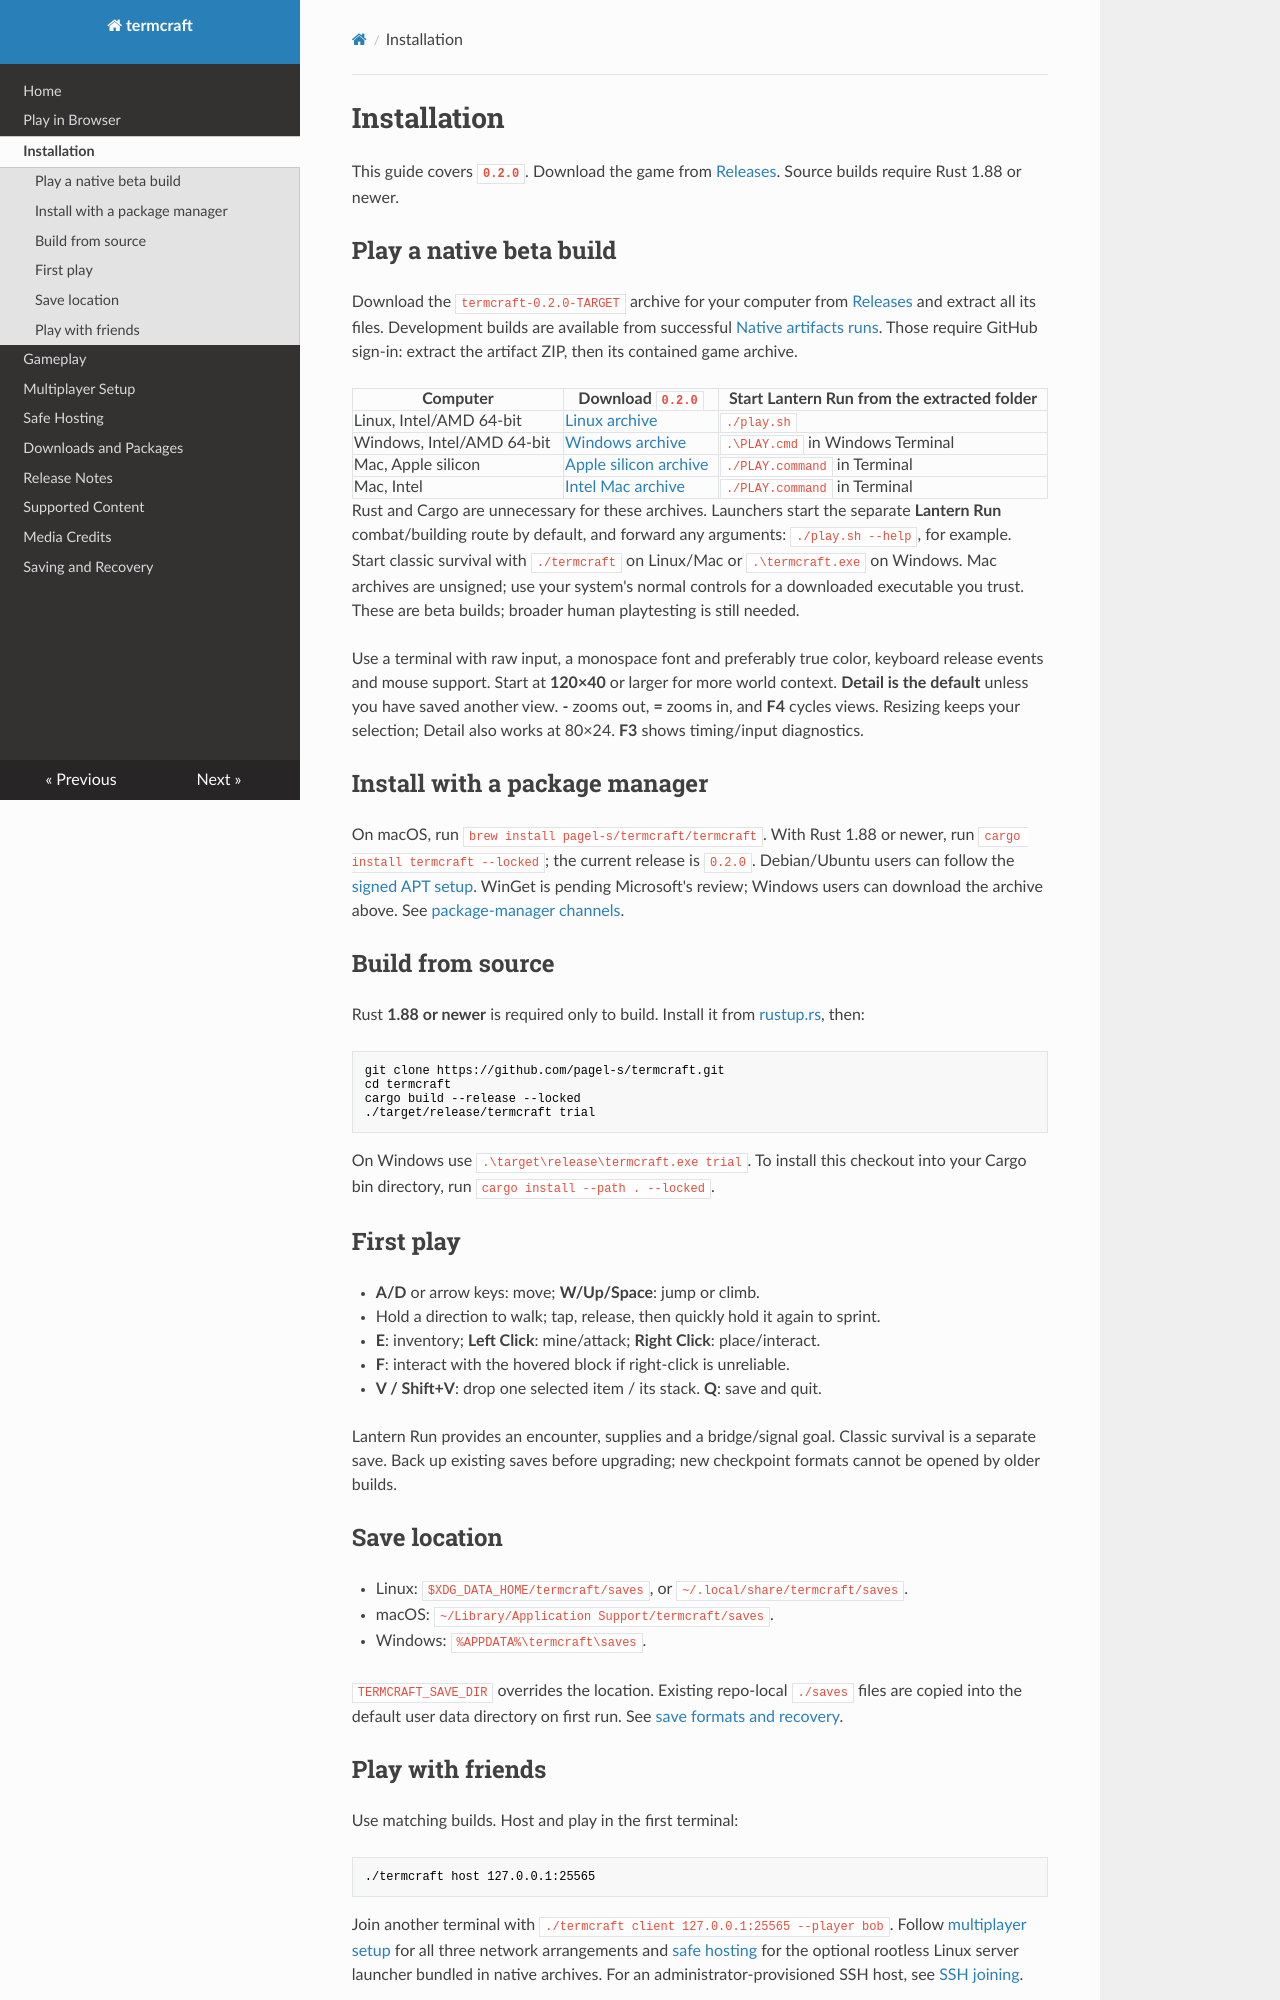

repository: pagel-s/termcraft · page: installation/index.html · generator: mkdocs

# Installation

This guide covers **`0.2.0`**. Download the game from
[Releases](https://github.com/pagel-s/termcraft/releases/tag/v0.2.0).
Source builds require Rust 1.88 or newer.

## Play a native beta build

Download the `termcraft-0.2.0-TARGET` archive for your computer from
[Releases](https://github.com/pagel-s/termcraft/releases/tag/v0.2.0) and extract all its files.
Development builds are available from successful
[Native artifacts runs](https://github.com/pagel-s/termcraft/actions/workflows/native-artifacts.yml).
Those require GitHub sign-in: extract the artifact ZIP, then its contained game archive.

| Computer | Download `0.2.0` | Start Lantern Run from the extracted folder |
| --- | --- | --- |
| Linux, Intel/AMD 64-bit | [Linux archive](https://github.com/pagel-s/termcraft/releases/download/v0.2.0/termcraft-0.2.0-x86_64-unknown-linux-gnu.tar.gz) | `./play.sh` |
| Windows, Intel/AMD 64-bit | [Windows archive](https://github.com/pagel-s/termcraft/releases/download/v0.2.0/termcraft-0.2.0-x86_64-pc-windows-msvc.zip) | `.\PLAY.cmd` in Windows Terminal |
| Mac, Apple silicon | [Apple silicon archive](https://github.com/pagel-s/termcraft/releases/download/v0.2.0/termcraft-0.2.0-aarch64-apple-darwin.tar.gz) | `./PLAY.command` in Terminal |
| Mac, Intel | [Intel Mac archive](https://github.com/pagel-s/termcraft/releases/download/v0.2.0/termcraft-0.2.0-x86_64-apple-darwin.tar.gz) | `./PLAY.command` in Terminal |

Rust and Cargo are unnecessary for these archives. Launchers start the separate
**Lantern Run** combat/building route by default, and forward any arguments:
`./play.sh --help`, for example. Start classic survival with `./termcraft` on
Linux/Mac or `.\termcraft.exe` on Windows. Mac archives are unsigned;
use your system's normal controls for a downloaded executable you trust. These
are beta builds; broader human playtesting is still needed.

Use a terminal with raw input, a monospace font and preferably true color,
keyboard release events and mouse support. Start at **120×40** or larger for more
world context. **Detail is the default** unless you have saved another view.
**-** zooms out, **=** zooms in, and **F4** cycles views. Resizing keeps your
selection; Detail also works at 80×24. **F3** shows timing/input diagnostics.

## Install with a package manager

On macOS, run `brew install pagel-s/termcraft/termcraft`. With Rust 1.88 or newer,
run `cargo install termcraft --locked`; the current release is `0.2.0`.
Debian/Ubuntu users can follow the [signed APT setup](distribution.md#apt-setup).
WinGet is pending Microsoft's review; Windows users can download the archive above.
See [package-manager channels](distribution.md#package-manager-channels).

## Build from source

Rust **1.88 or newer** is required only to build. Install it from
[rustup.rs](https://rustup.rs/), then:

```sh
git clone https://github.com/pagel-s/termcraft.git
cd termcraft
cargo build --release --locked
./target/release/termcraft trial
```

On Windows use `.\target\release\termcraft.exe trial`. To install this checkout
into your Cargo bin directory, run `cargo install --path . --locked`.

## First play

- **A/D** or arrow keys: move; **W/Up/Space**: jump or climb.
- Hold a direction to walk; tap, release, then quickly hold it again to sprint.
- **E**: inventory; **Left Click**: mine/attack; **Right Click**: place/interact.
- **F**: interact with the hovered block if right-click is unreliable.
- **V / Shift+V**: drop one selected item / its stack. **Q**: save and quit.

Lantern Run provides an encounter, supplies and a bridge/signal goal. Classic
survival is a separate save. Back up existing saves before upgrading; new
checkpoint formats cannot be opened by older builds.

## Save location

- Linux: `$XDG_DATA_HOME/termcraft/saves`, or `~/.local/share/termcraft/saves`.
- macOS: `~/Library/Application Support/termcraft/saves`.
- Windows: `%APPDATA%\termcraft\saves`.

`TERMCRAFT_SAVE_DIR` overrides the location. Existing repo-local `./saves` files
are copied into the default user data directory on first run. See
[save formats and recovery](world-format.md).
